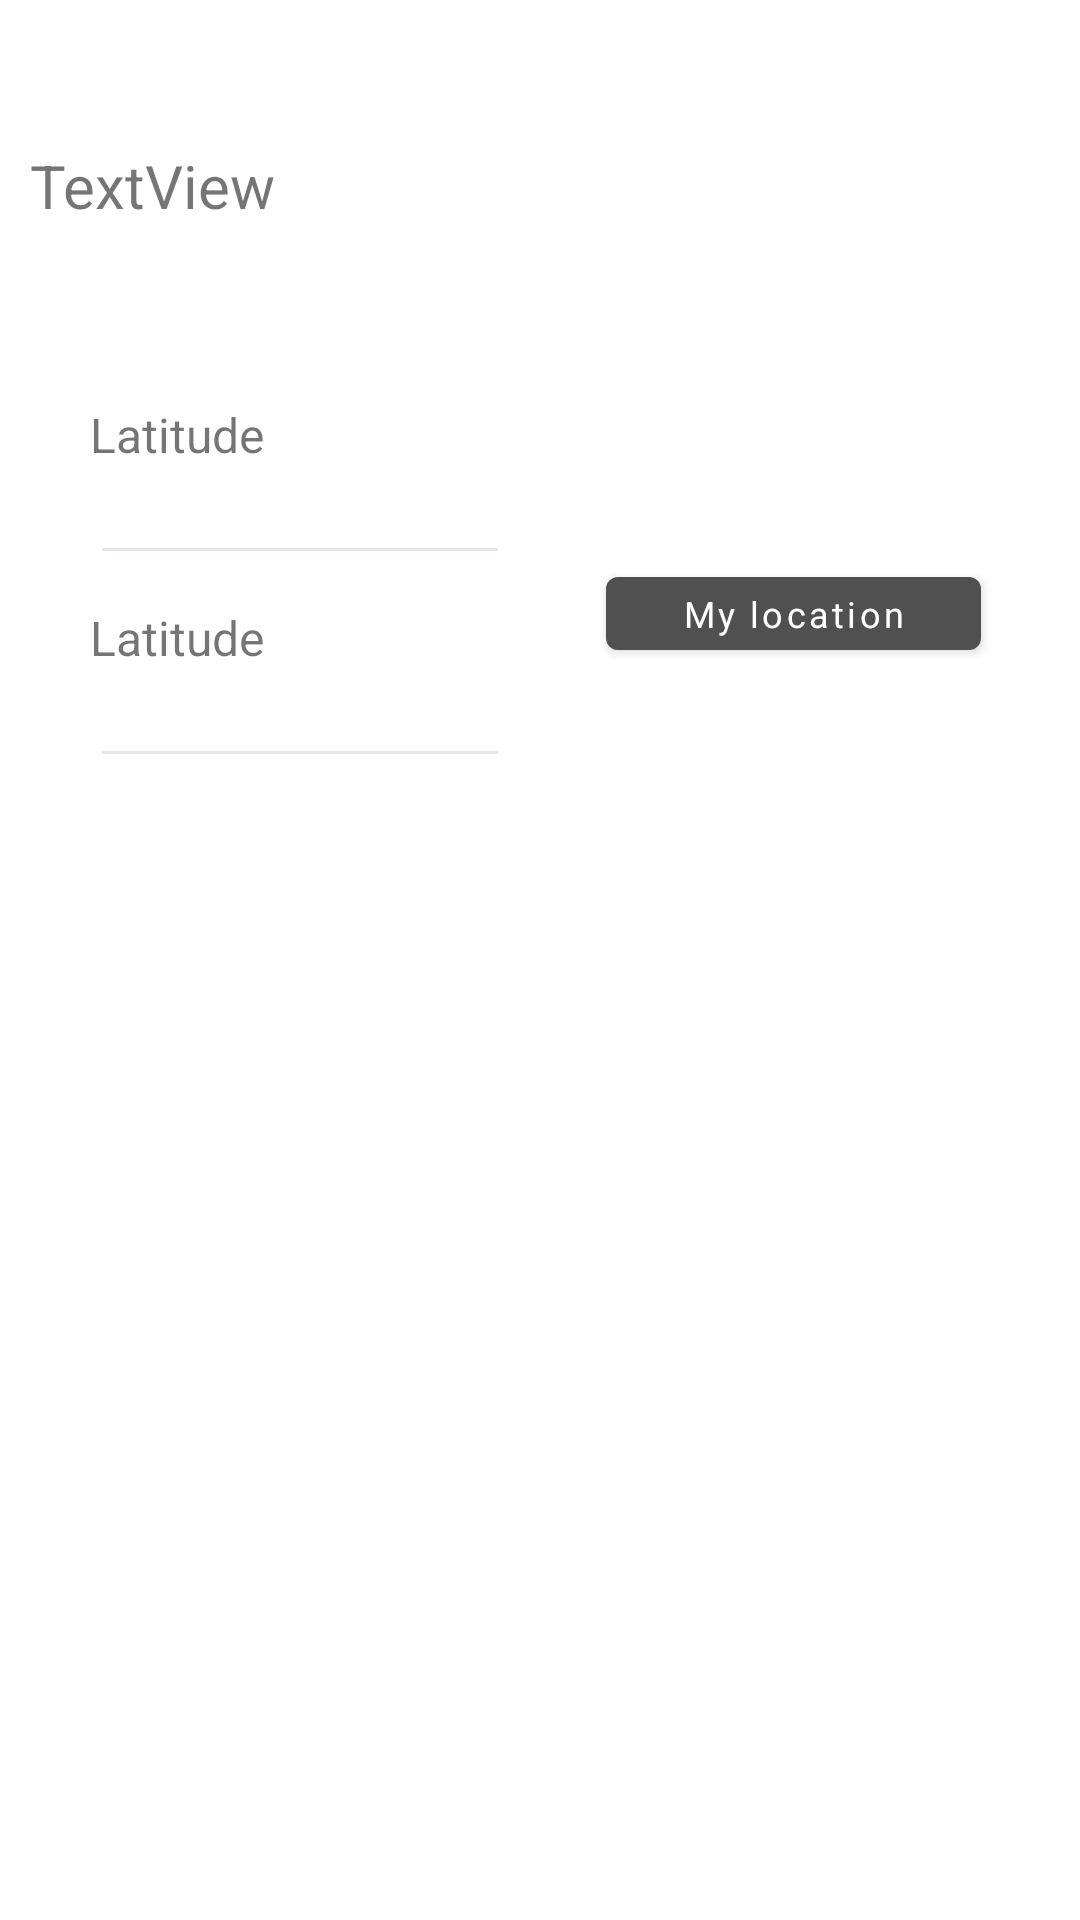

Android layout source for this screen:
<!-- AndroidManifest.xml: application theme Theme.DataCollectionApp -->
<!-- res/layout/location_field.xml -->
<?xml version="1.0" encoding="utf-8"?>
<LinearLayout xmlns:android="http://schemas.android.com/apk/res/android"
    xmlns:app="http://schemas.android.com/apk/res-auto"
    xmlns:tools="http://schemas.android.com/tools"
    android:layout_width="match_parent"
    android:layout_height="wrap_content"
    android:orientation="vertical"
    android:weightSum="5">

    <TextView
        android:id="@+id/textFieldName"
        android:layout_width="match_parent"
        android:layout_height="0dp"
        android:layout_weight="1"
        android:gravity="center_vertical"
        android:layout_marginStart="10dp"
        android:textSize="20sp"
        android:text="TextView" />

    <LinearLayout
        android:layout_width="match_parent"
        android:layout_height="0dp"
        android:layout_weight="4"
        android:weightSum="2"
        android:orientation="horizontal"
        android:layout_margin="10dp">

        <LinearLayout
            android:id="@+id/linearLayout"
            android:layout_width="0dp"
            android:layout_height="wrap_content"
            android:layout_weight="1"
            android:layout_marginHorizontal="20dp"
            android:weightSum="6"
            android:orientation="vertical">

            <TextView
                android:id="@+id/textLatitude"
                android:layout_width="match_parent"
                android:layout_height="0dp"
                android:gravity="center_vertical"
                android:layout_weight="1"
                android:textSize="16sp"
                android:text="Latitude" />

            <EditText
                android:id="@+id/editLatitude"
                android:layout_width="match_parent"
                android:layout_height="0dp"
                android:layout_marginBottom="10dp"
                android:layout_weight="2"
                android:enabled="false"
                android:text=""
                android:textColor="@color/grey_500"
                android:textSize="14sp" />

            <TextView
                android:id="@+id/textLongitude"
                android:layout_width="match_parent"
                android:layout_height="0dp"
                android:gravity="center_vertical"
                android:layout_weight="1"
                android:textSize="16sp"
                android:minHeight="20dp"
                android:text="Latitude" />

            <EditText
                android:id="@+id/editLongitude"
                android:layout_width="match_parent"
                android:layout_height="0dp"
                android:layout_marginBottom="10dp"
                android:layout_weight="2"
                android:enabled="false"
                android:textColor="@color/grey_500"
                android:text=""
                android:textSize="14sp" />
        </LinearLayout>

        <LinearLayout
            android:layout_width="0dp"
            android:layout_height="match_parent"
            android:layout_weight="1"
            android:orientation="vertical"
            android:layout_margin="10dp">

            <Button
                android:id="@+id/buttonPickLocation"
                style="@style/SmallButtonStyle"
                android:layout_width="125dp"
                android:layout_height="wrap_content"
                android:layout_margin="2dp"
                android:minHeight="22dp"
                android:visibility="invisible"
                android:text="Pick location" />

            <Button
                android:id="@+id/buttonCurrentLocation"
                style="@style/SmallButtonStyle"
                android:layout_width="125dp"
                android:layout_height="wrap_content"
                android:layout_margin="2dp"
                android:minHeight="22dp"
                android:text="My location" />
        </LinearLayout>
    </LinearLayout>
</LinearLayout>
<!-- resources referenced by this layout -->
<resources>
  <color name="grey_500">#515050</color>
  <style name="SmallButtonStyle" parent="Widget.MaterialComponents.Button">
          <item name="fontFamily">@font/work_sans</item>
          <item name="textAllCaps">false</item>
          <item name="minHeight">20dp</item>
          <item name="android:textSize">12sp</item>
      </style>
  <style name="Theme.DataCollectionApp" parent="Theme.MaterialComponents.DayNight.DarkActionBar">
          
          <item name="colorPrimary">@color/grey_500</item>
          <item name="colorPrimaryVariant">@color/grey_100</item>
          <item name="colorOnPrimary">@color/white</item>
          
          <item name="colorSecondary">@color/teal_200</item>
          <item name="colorSecondaryVariant">@color/teal_700</item>
          <item name="colorOnSecondary">@color/black</item>
          
          <item name="android:statusBarColor" tools:targetApi="l">?attr/colorPrimary</item>
          
          <item name="android:textColorSecondary">@color/grey_100</item>
          <item name="fontFamily">@font/work_sans</item>
          <item name="actionBarTheme">@style/MyActionBar</item>
          <item name="buttonStyleSmall">@style/SmallButtonStyle</item>Survey
          <item name="buttonStyle">@style/ButtonStyle</item>
      </style>
  <color name="grey_100">#EAE5E5</color>
  <color name="white">#FFFFFFFF</color>
  <color name="teal_200">#FF03DAC5</color>
  <color name="teal_700">#FF018786</color>
  <color name="black">#FF000000</color>
  <style name="MyActionBar" parent="Theme.MaterialComponents.DayNight.DarkActionBar">
          <item name="colorPrimary">@color/pink_200</item>
          <item name="android:textColorPrimary">@color/grey_100</item>
          <item name="fontFamily">@font/allerta</item>
          <item name="background">@color/pink_200</item>
          <item name="titleTextColor">@color/grey_100</item>
          <item name="iconTint">@color/grey_100</item>
      </style>
  <style name="ButtonStyle" parent="Widget.MaterialComponents.Button">
          <item name="fontFamily">@font/work_sans</item>
          <item name="textAllCaps">false</item>
          <item name="android:minHeight">33dp</item>
          <item name="android:textSize">18sp</item>
          <item name="android:backgroundTint">@color/pink_200</item>
      </style>
  <color name="pink_200">#E91E63</color>
</resources>
